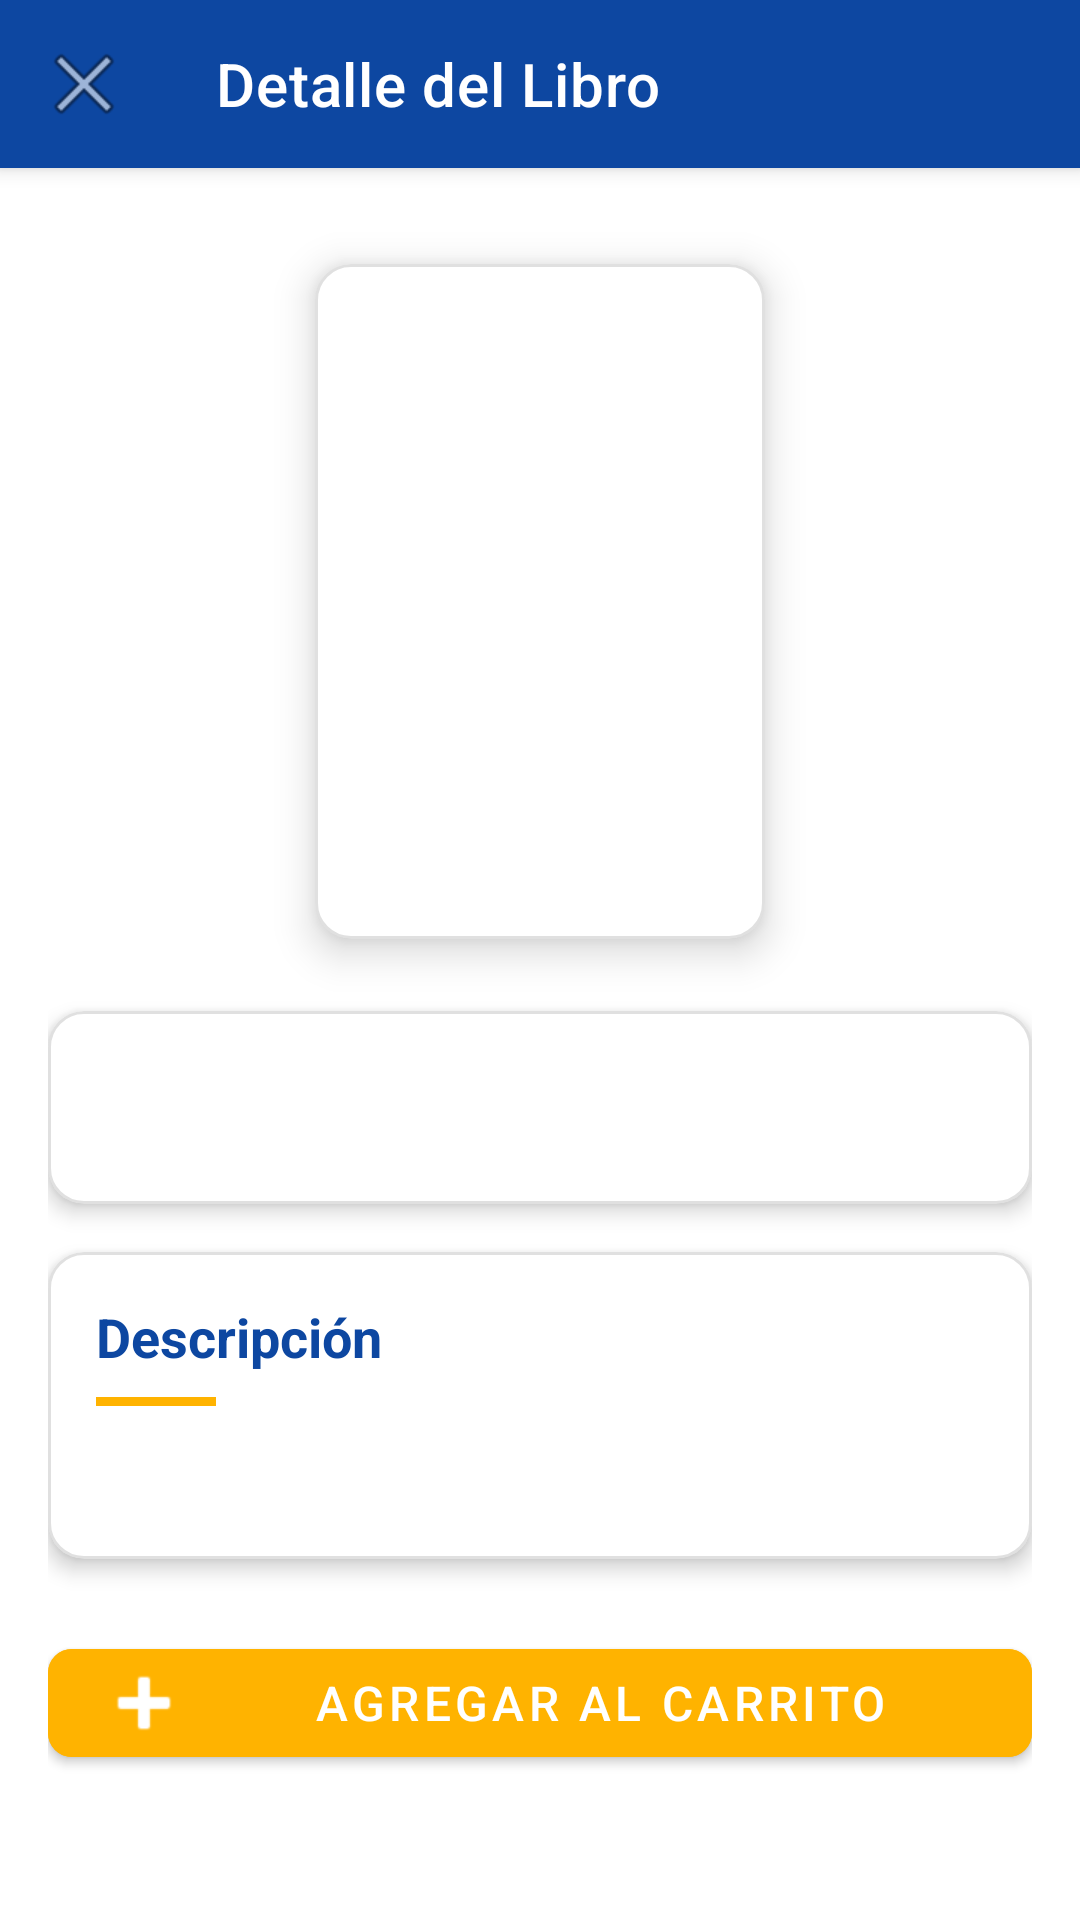

The Android layout XML behind this screen, and the referenced resources:
<!-- AndroidManifest.xml: application theme Theme.Libreria -->
<!-- res/layout/activity_book_detail_new.xml -->
<?xml version="1.0" encoding="utf-8"?>
<androidx.coordinatorlayout.widget.CoordinatorLayout xmlns:android="http://schemas.android.com/apk/res/android"
    xmlns:app="http://schemas.android.com/apk/res-auto"
    xmlns:tools="http://schemas.android.com/tools"
    android:layout_width="match_parent"
    android:layout_height="match_parent"
    android:background="@color/background"
    android:fitsSystemWindows="true">

    <com.google.android.material.appbar.AppBarLayout
        android:layout_width="match_parent"
        android:layout_height="wrap_content"
        android:theme="@style/ThemeOverlay.AppCompat.Dark.ActionBar"
        android:fitsSystemWindows="true">

        <com.google.android.material.appbar.MaterialToolbar
            android:id="@+id/toolbar"
            android:layout_width="match_parent"
            android:layout_height="?attr/actionBarSize"
            android:background="@color/primary"
            app:navigationIcon="@android:drawable/ic_menu_close_clear_cancel"
            app:title="Detalle del Libro"
            app:titleTextColor="@color/white" />
    </com.google.android.material.appbar.AppBarLayout>

    <androidx.core.widget.NestedScrollView
        android:layout_width="match_parent"
        android:layout_height="match_parent"
        app:layout_behavior="@string/appbar_scrolling_view_behavior">

        <LinearLayout
            android:layout_width="match_parent"
            android:layout_height="wrap_content"
            android:orientation="vertical"
            android:padding="16dp">

            <com.google.android.material.card.MaterialCardView
                android:layout_width="150dp"
                android:layout_height="225dp"
                android:layout_gravity="center_horizontal"
                android:layout_marginTop="16dp"
                app:cardCornerRadius="12dp"
                app:cardElevation="8dp"
                app:strokeWidth="1dp"
                app:strokeColor="@color/card_stroke">

                <ImageView
                    android:id="@+id/ivDetailCover"
                    android:layout_width="match_parent"
                    android:layout_height="match_parent"
                    android:contentDescription="@string/book_cover_description"
                    android:scaleType="centerCrop"
                    tools:src="@mipmap/ic_launcher" />
            </com.google.android.material.card.MaterialCardView>

            <com.google.android.material.card.MaterialCardView
                android:layout_width="match_parent"
                android:layout_height="wrap_content"
                android:layout_marginTop="24dp"
                app:cardCornerRadius="12dp"
                app:cardElevation="4dp"
                app:strokeWidth="1dp"
                app:strokeColor="@color/card_stroke">

                <LinearLayout
                    android:layout_width="match_parent"
                    android:layout_height="wrap_content"
                    android:orientation="vertical"
                    android:padding="16dp">

                    <TextView
                        android:id="@+id/tvDetailTitle"
                        android:layout_width="match_parent"
                        android:layout_height="wrap_content"
                        android:textColor="@color/text_primary"
                        android:textSize="24sp"
                        android:textStyle="bold"
                        android:gravity="center"
                        tools:text="El Señor de los Anillos" />
                </LinearLayout>
            </com.google.android.material.card.MaterialCardView>

            <com.google.android.material.card.MaterialCardView
                android:layout_width="match_parent"
                android:layout_height="wrap_content"
                android:layout_marginTop="16dp"
                app:cardCornerRadius="12dp"
                app:cardElevation="4dp"
                app:strokeWidth="1dp"
                app:strokeColor="@color/card_stroke">

                <LinearLayout
                    android:layout_width="match_parent"
                    android:layout_height="wrap_content"
                    android:orientation="vertical"
                    android:padding="16dp">

                    <TextView
                        android:layout_width="match_parent"
                        android:layout_height="wrap_content"
                        android:text="@string/label_description"
                        android:textColor="@color/primary"
                        android:textSize="18sp"
                        android:textStyle="bold"
                        android:paddingBottom="8dp" />

                    <View
                        android:layout_width="40dp"
                        android:layout_height="3dp"
                        android:background="@color/accent"
                        android:layout_marginBottom="16dp" />

                    <TextView
                        android:id="@+id/tvDetailDescription"
                        android:layout_width="match_parent"
                        android:layout_height="wrap_content"
                        android:textColor="@color/text_secondary"
                        android:textSize="14sp"
                        android:lineSpacingExtra="4dp"
                        tools:text="Una épica aventura de fantasía" />
                </LinearLayout>
            </com.google.android.material.card.MaterialCardView>

            <com.google.android.material.button.MaterialButton
                android:id="@+id/btnDetailAdd"
                android:layout_width="match_parent"
                android:layout_height="48dp"
                android:layout_marginTop="24dp"
                android:layout_marginBottom="16dp"
                android:text="@string/add_to_cart"
                android:textSize="16sp"
                app:icon="@android:drawable/ic_input_add"
                app:iconGravity="start"
                app:cornerRadius="8dp"
                android:backgroundTint="@color/accent"
                app:iconTint="@color/white" />
        </LinearLayout>
    </androidx.core.widget.NestedScrollView>
</androidx.coordinatorlayout.widget.CoordinatorLayout>
<!-- resources referenced by this layout -->
<resources>
  <color name="accent">#FFB300</color>
  <color name="background">#FFFFFF</color>
  <color name="card_stroke">#1F000000</color>
  <color name="primary">#0D47A1</color>
  <color name="text_primary">#212121</color>
  <color name="text_secondary">#757575</color>
  <color name="white">#FFFFFF</color>
  <!-- mipmap ic_launcher: png bitmap (mipmap-hdpi, 7917 bytes) -->
  <string name="add_to_cart">Agregar al carrito</string>
  <string name="book_cover_description">Portada del libro</string>
  <string name="label_description">Descripción</string>
  <style name="Theme.Libreria" parent="Theme.MaterialComponents.DayNight.NoActionBar">
          
          <item name="colorPrimary">@color/primary</item>
          <item name="colorPrimaryVariant">@color/primaryVariant</item>
          <item name="colorOnPrimary">@color/white</item>
          
          <item name="colorSecondary">@color/accent</item>
          <item name="colorOnSecondary">@color/white</item>
          
          <item name="android:statusBarColor">?attr/colorPrimaryVariant</item>
          
          <item name="android:windowDrawsSystemBarBackgrounds">true</item>
          
      </style>
  <color name="primaryVariant">#0B3C91</color>
</resources>
